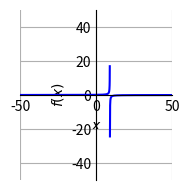

Reproduce this figure in Python.
import sympy as sp
from sympy.plotting import plot
import matplotlib.pyplot as plt
from sympy.abc import x
import math


def do_plotting(function):
    # Побудова графіка підінтегральної функції

    plt.style.use('_mpl-gallery')
    plot_ = plot((function, (x, -50, 9)),
                 (function, (x, 9, 50)),
                 line_color="blue",
                 xlim=(-50, 50),
                 ylim=(-50, 50))


def comp_left_rect_integral(function, a, b, h):
    # Обчислення інтеграла методом лівих прямокутників з кроком h
    accumulate = 0.
    xi = a
    while xi < b:
        accumulate += h * function.subs(x, xi)
        xi += h
    return accumulate


def est_error(inth, inth2, p):
    # Оцінка похибкки
    numer = math.fabs(inth - inth2)
    denom = math.pow(2, p) - 1
    return numer / denom


def cia_stop_condition(inth, inth2, p, epsilon):
    # Умова припинення
    return est_error(inth, inth2, p) <= epsilon


def comp_integral_approx(function, a, b, epsilon, n):
    # Наближене обчислення, метод лівих прямокутників, правило Рунге

    # Порядок точності
    p = 1

    # Крок
    h = (b - a) / n

    print("n =", n)
    print("Крок h =", h)
    i = 1
    index = str(int(math.pow(2, i)))
    integral_h = comp_left_rect_integral(function, a, b, h)
    print("I h =", integral_h)
    integral_h_halved = comp_left_rect_integral(function, a, b, h / 2)
    print("I h/" + index + " = ", integral_h_halved)
    integral_error = est_error(integral_h, integral_h_halved, p)
    print("Оцінка похибки |I - I h/" + index + "| =", integral_error)
    while not cia_stop_condition(integral_h, integral_h_halved, p, epsilon):
        h = h / 2
        i += 1
        index = str(int(math.pow(2, i)))
        integral_h = integral_h_halved
        integral_h_halved = comp_left_rect_integral(function, a, b, h / 2)
        print("I h/" + index + " =", integral_h_halved)
        integral_error = est_error(integral_h, integral_h_halved, p)
        print("Оцінка похибки |I - I h/" + index + "| =", integral_error)

    return integral_h_halved


def main():
    # Ввід підінтегральної функції

    function_string = "1 / (9 - x)"

    function = sp.sympify(function_string)

    print("Підінтегральна функція f(x):")
    sp.pprint(function)

    do_plotting(function)

    # Межі інтегрування
    a = 4.
    b = 7.

    print()

    # Точний інтеграл

    integral_accurate = sp.integrate(function, (x, a, b))
    print("Точний інтеграл: ")
    sp.pprint(integral_accurate)

    # Наближене значення інтеграла:
    integral_approx = comp_integral_approx(function, a, b, epsilon=0.5, n=3)

    print("Наближене значення інтеграла: ")
    sp.pprint(integral_approx)


main()
